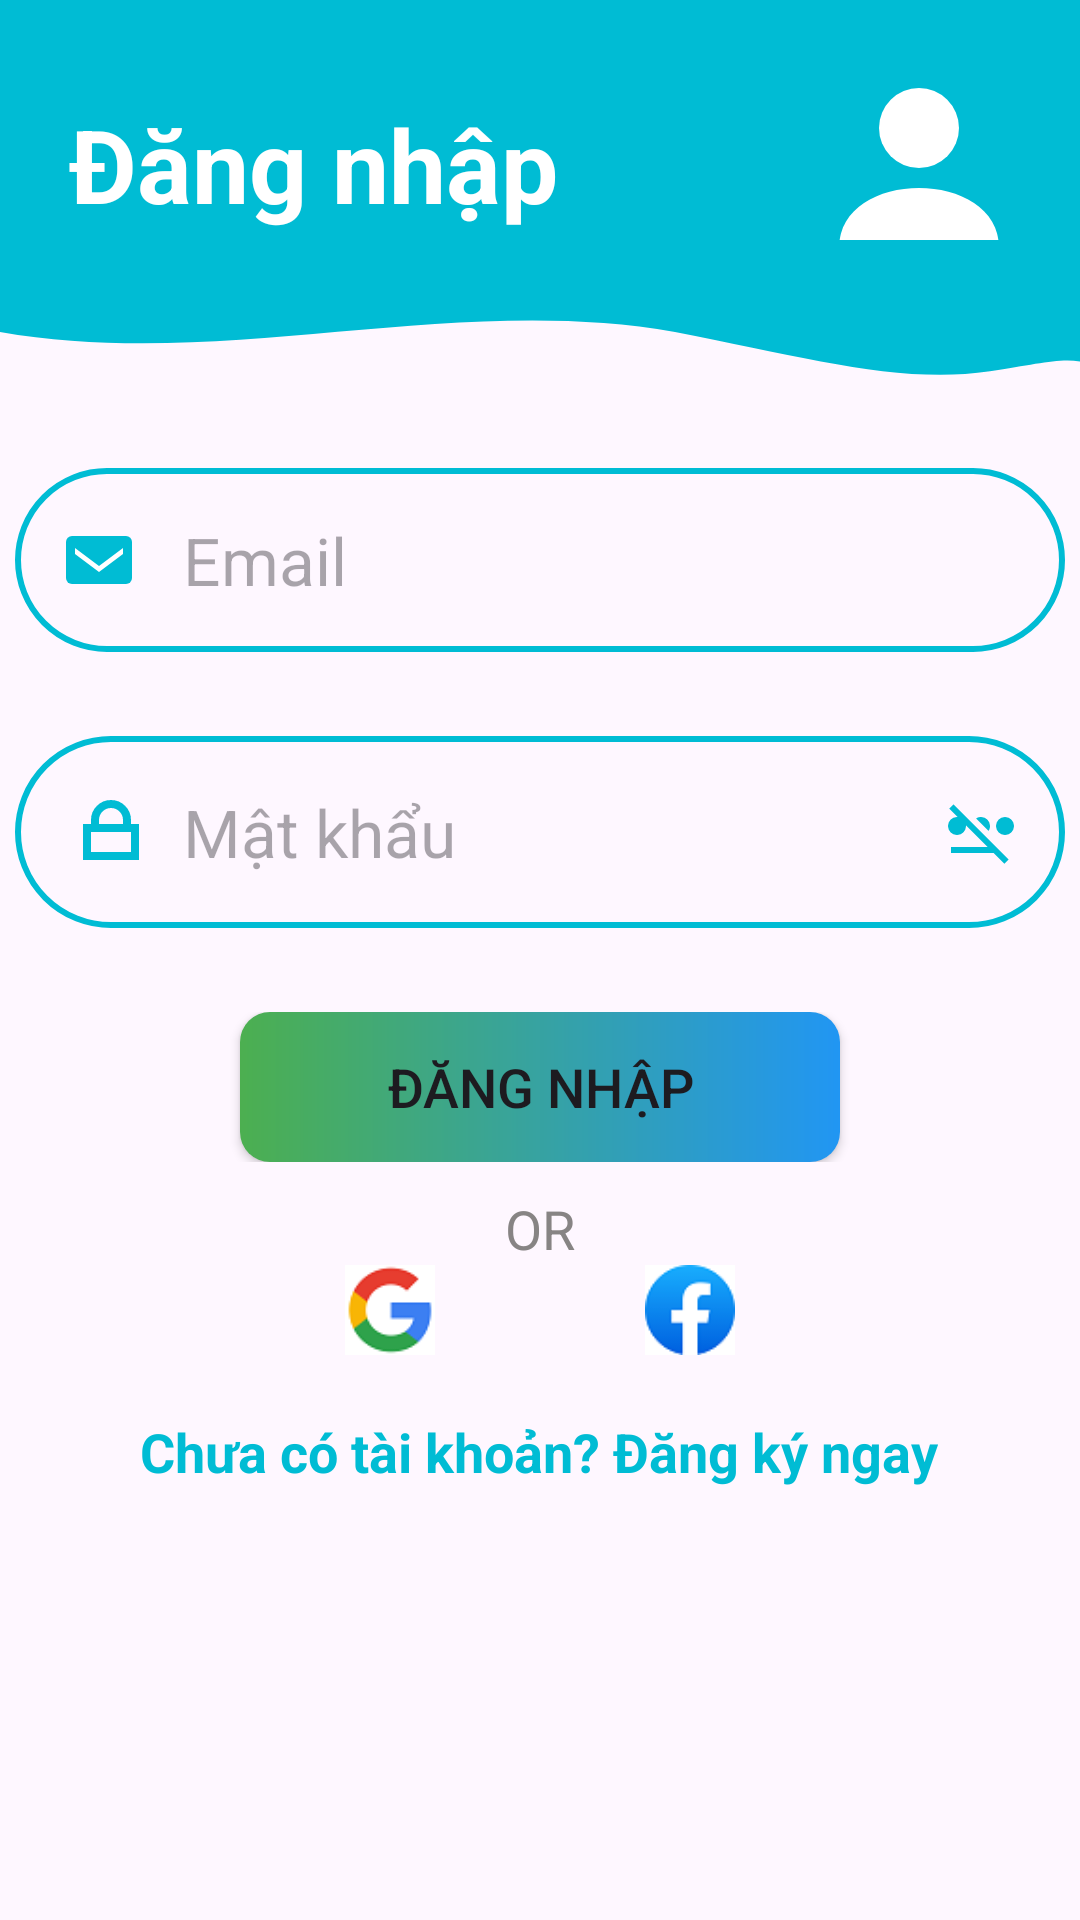

Here is an Android app screen rendered from its layout file. Give the layout XML and the strings, colors and styles it references.
<!-- AndroidManifest.xml: application theme Theme.Appbansach -->
<!-- res/layout/layout_login.xml -->
<?xml version="1.0" encoding="utf-8"?>
<androidx.constraintlayout.widget.ConstraintLayout xmlns:android="http://schemas.android.com/apk/res/android"
    xmlns:app="http://schemas.android.com/apk/res-auto"
    xmlns:tools="http://schemas.android.com/tools"
    android:id="@+id/main"
    android:animateLayoutChanges="true"
    android:layout_width="match_parent"
    android:layout_height="match_parent"
    tools:context=".activity.LoginActivity">

    <View
        android:id="@+id/view"
        android:layout_width="0dp"
        android:layout_height="80dp"
        android:background="#00BCD4"
        app:layout_constraintEnd_toEndOf="parent"
        app:layout_constraintHorizontal_bias="0.0"
        app:layout_constraintStart_toStartOf="parent"
        app:layout_constraintTop_toTopOf="parent" />

    <ImageView
        android:id="@+id/imageView"
        android:layout_width="wrap_content"
        android:layout_height="wrap_content"
        android:layout_marginTop="16dp"
        app:layout_constraintEnd_toEndOf="parent"
        app:layout_constraintHorizontal_bias="0.951"
        app:layout_constraintStart_toStartOf="parent"
        app:layout_constraintTop_toTopOf="parent"
        app:srcCompat="@drawable/ic_user" />

    <View
        android:id="@+id/view2"
        android:layout_width="0dp"
        android:layout_height="70dp"
        android:background="@drawable/ic_wave"
        app:layout_constraintEnd_toEndOf="parent"
        app:layout_constraintHorizontal_bias="0.0"
        app:layout_constraintStart_toStartOf="parent"
        app:layout_constraintTop_toBottomOf="@+id/view" />

    <TextView
        android:id="@+id/textView"
        android:layout_width="wrap_content"
        android:layout_height="wrap_content"
        android:layout_marginTop="32dp"
        android:text="Đăng nhập"
        android:textColor="#FFFFFF"
        android:textSize="34sp"
        android:textStyle="bold"
        app:layout_constraintEnd_toEndOf="parent"
        app:layout_constraintHorizontal_bias="0.116"
        app:layout_constraintStart_toStartOf="parent"
        app:layout_constraintTop_toTopOf="@+id/view" />

    <EditText
        android:id="@+id/inputEmail1"
        android:layout_width="350dp"
        android:layout_height="wrap_content"
        android:layout_marginTop="156dp"
        android:background="@drawable/round_border"
        android:drawableStart="@drawable/ic_email"
        android:drawablePadding="16dp"
        android:ems="10"
        android:hint="Email"
        android:inputType="text"
        android:padding="16dp"
        android:textAppearance="@style/TextAppearance.AppCompat.Large"
        app:layout_constraintEnd_toEndOf="parent"
        app:layout_constraintHorizontal_bias="0.5"
        app:layout_constraintStart_toStartOf="parent"
        app:layout_constraintTop_toTopOf="@+id/view" />

    <EditText
        android:id="@+id/inputPass1"
        android:layout_width="350dp"
        android:layout_height="wrap_content"
        android:layout_marginTop="28dp"
        android:background="@drawable/round_border"
        android:drawableStart="@drawable/ic_pass"
        android:drawableEnd="@drawable/ic_show_pass"
        android:drawablePadding="8dp"
        android:ems="10"
        android:hint="Mật khẩu"
        android:inputType="textPassword"
        android:padding="16dp"
        android:textAppearance="@style/TextAppearance.AppCompat.Large"
        app:layout_constraintEnd_toEndOf="parent"
        app:layout_constraintHorizontal_bias="0.5"
        app:layout_constraintStart_toStartOf="parent"
        app:layout_constraintTop_toBottomOf="@+id/inputEmail1" />

    <FrameLayout
        android:id="@+id/frameLayout1"
        android:layout_width="match_parent"
        android:layout_height="wrap_content"
        android:layout_marginTop="28dp"
        app:layout_constraintEnd_toEndOf="parent"
        app:layout_constraintHorizontal_bias="0.5"
        app:layout_constraintStart_toStartOf="parent"
        app:layout_constraintTop_toBottomOf="@+id/inputPass1">
        <Button
            android:id="@+id/btnLogin"
            android:layout_width="200dp"
            android:layout_height="wrap_content"
            android:background="@drawable/custom_button1"
            android:text="Đăng nhập"
            android:textSize="18dp"
            android:layout_gravity="center"
            app:backgroundTint="@null" />
        <ProgressBar
            android:id="@+id/progressBar1"
            android:layout_width="wrap_content"
            android:layout_height="wrap_content"
            android:layout_gravity="center"
            android:visibility="invisible"/>
    </FrameLayout>

    <TextView
        android:id="@+id/textView3"
        android:layout_width="wrap_content"
        android:layout_height="wrap_content"
        android:layout_marginTop="10dp"
        android:text="OR"
        android:textColor="#878484"
        android:textSize="18dp"
        app:layout_constraintEnd_toEndOf="parent"
        app:layout_constraintStart_toStartOf="parent"
        app:layout_constraintTop_toBottomOf="@+id/frameLayout1" />

    <LinearLayout
        android:id="@+id/linearLayout"
        android:layout_width="200dp"
        android:layout_height="wrap_content"
        android:orientation="horizontal"
        app:layout_constraintEnd_toEndOf="parent"
        app:layout_constraintHorizontal_bias="0.5"
        app:layout_constraintStart_toStartOf="parent"
        app:layout_constraintTop_toBottomOf="@+id/textView3">

        <ImageView
            android:id="@+id/btnGG1"
            android:layout_width="30dp"
            android:layout_height="30dp"
            android:layout_weight="1"
            app:srcCompat="@drawable/ic_google" />

        <ImageView
            android:id="@+id/btnFB1"
            android:layout_width="30dp"
            android:layout_height="30dp"
            android:layout_weight="1"
            app:srcCompat="@drawable/ic_fb" />

    </LinearLayout>

    <TextView
        android:id="@+id/btnSignUp1"
        android:layout_width="wrap_content"
        android:layout_height="wrap_content"
        android:layout_marginTop="20dp"
        android:layout_weight="1"
        android:text="Chưa có tài khoản? Đăng ký ngay"
        android:textColor="#00BCD4"
        android:textSize="18dp"
        android:textStyle="bold"
        app:layout_constraintEnd_toEndOf="parent"
        app:layout_constraintHorizontal_bias="0.498"
        app:layout_constraintStart_toStartOf="parent"
        app:layout_constraintTop_toBottomOf="@+id/linearLayout" />

</androidx.constraintlayout.widget.ConstraintLayout>
<!-- resources referenced by this layout -->
<resources>
  <!-- drawable custom_button1 (drawable) -->
  <?xml version="1.0" encoding="utf-8"?>
  <shape
      android:shape="rectangle"
      xmlns:android="http://schemas.android.com/apk/res/android">
      <size android:width="100dp"
          android:height="50dp"/>
      <corners android:radius="10dp"/>
      <gradient android:startColor="#4CAF50"
          android:endColor="#2196F3"/>
  </shape>
  <!-- drawable ic_pass (drawable) -->
  <vector xmlns:android="http://schemas.android.com/apk/res/android"
      android:width="32dp"
      android:height="32dp"
      android:viewportWidth="24"
      android:viewportHeight="24">
  
      <path
          android:fillColor="#00000000"
          android:strokeColor="#00BCD4"
          android:strokeWidth="2"
          android:pathData="M6,11 H18 V18 H6 Z"/>
      <path
          android:fillColor="#00000000"
          android:strokeColor="#00BCD4"
          android:strokeWidth="2"
          android:pathData="M8,11 V9
                            A4,4 0 0 1 16,9
                            V11"/>
  
  </vector>
  <!-- drawable ic_show_pass (drawable) -->
  <vector xmlns:android="http://schemas.android.com/apk/res/android" android:height="24dp" android:tint="#00BCD4" android:viewportHeight="960" android:viewportWidth="960" android:width="24dp">
      <path android:fillColor="@android:color/white"
          android:pathData="M160,520Q110,520 75,485Q40,450 40,400Q40,350 75,315Q110,280 160,280Q210,280 245,315Q280,350 280,400Q280,450 245,485Q210,520 160,520ZM715,485Q680,450 680,400Q680,350 715,315Q750,280 800,280Q850,280 885,315Q920,350 920,400Q920,450 885,485Q850,520 800,520Q750,520 715,485ZM580,466L414,300Q428,290 445,285Q462,280 480,280Q530,280 565,315Q600,350 600,400Q600,418 595,435Q590,452 580,466ZM792,904L648,760L80,760L80,680L568,680L56,168L112,112L848,848L792,904Z"/>
  </vector>
  <!-- drawable ic_user (drawable) -->
  <vector xmlns:android="http://schemas.android.com/apk/res/android"
      android:width="80dp"
      android:height="80dp"
      android:viewportWidth="24"
      android:viewportHeight="24">
  
      <path
          android:fillColor="#FFFFFF"
          android:pathData="M12,12
                            A4,4 0 1,1 12,4
                            A4,4 0 1,1 12,12 Z"/>
  
      <path
          android:fillColor="#FFFFFF"
          android:pathData="M4,20
                            C4,16 8,14 12,14
                            C16,14 20,16 20,20 Z"/>
  
  </vector>
  <!-- drawable ic_wave (drawable) -->
  <vector xmlns:android="http://schemas.android.com/apk/res/android"
      android:width="480dp"
      android:height="200dp"
      android:viewportWidth="480"
      android:viewportHeight="320">
  
      <path
          android:fillColor="#00BCD4"
          android:pathData="M0,140
                    C100,200 200,80 300,140
                    C360,180 400,220 440,200
                    C460,190 470,180 480,185
                    L480,0
                    L0,0 Z"/>
  </vector>
  <!-- drawable round_border (drawable) -->
  <?xml version="1.0" encoding="utf-8"?>
  <shape xmlns:android="http://schemas.android.com/apk/res/android">
  <stroke
      android:color="#00BCD4"
      android:width="2dp"/>
      <corners android:radius="50dp"></corners>
  </shape>
  <style name="Theme.Appbansach" parent="Base.Theme.Appbansach" />
  <style name="Base.Theme.Appbansach" parent="Theme.Material3.DayNight.NoActionBar">
          
          
      </style>
</resources>
